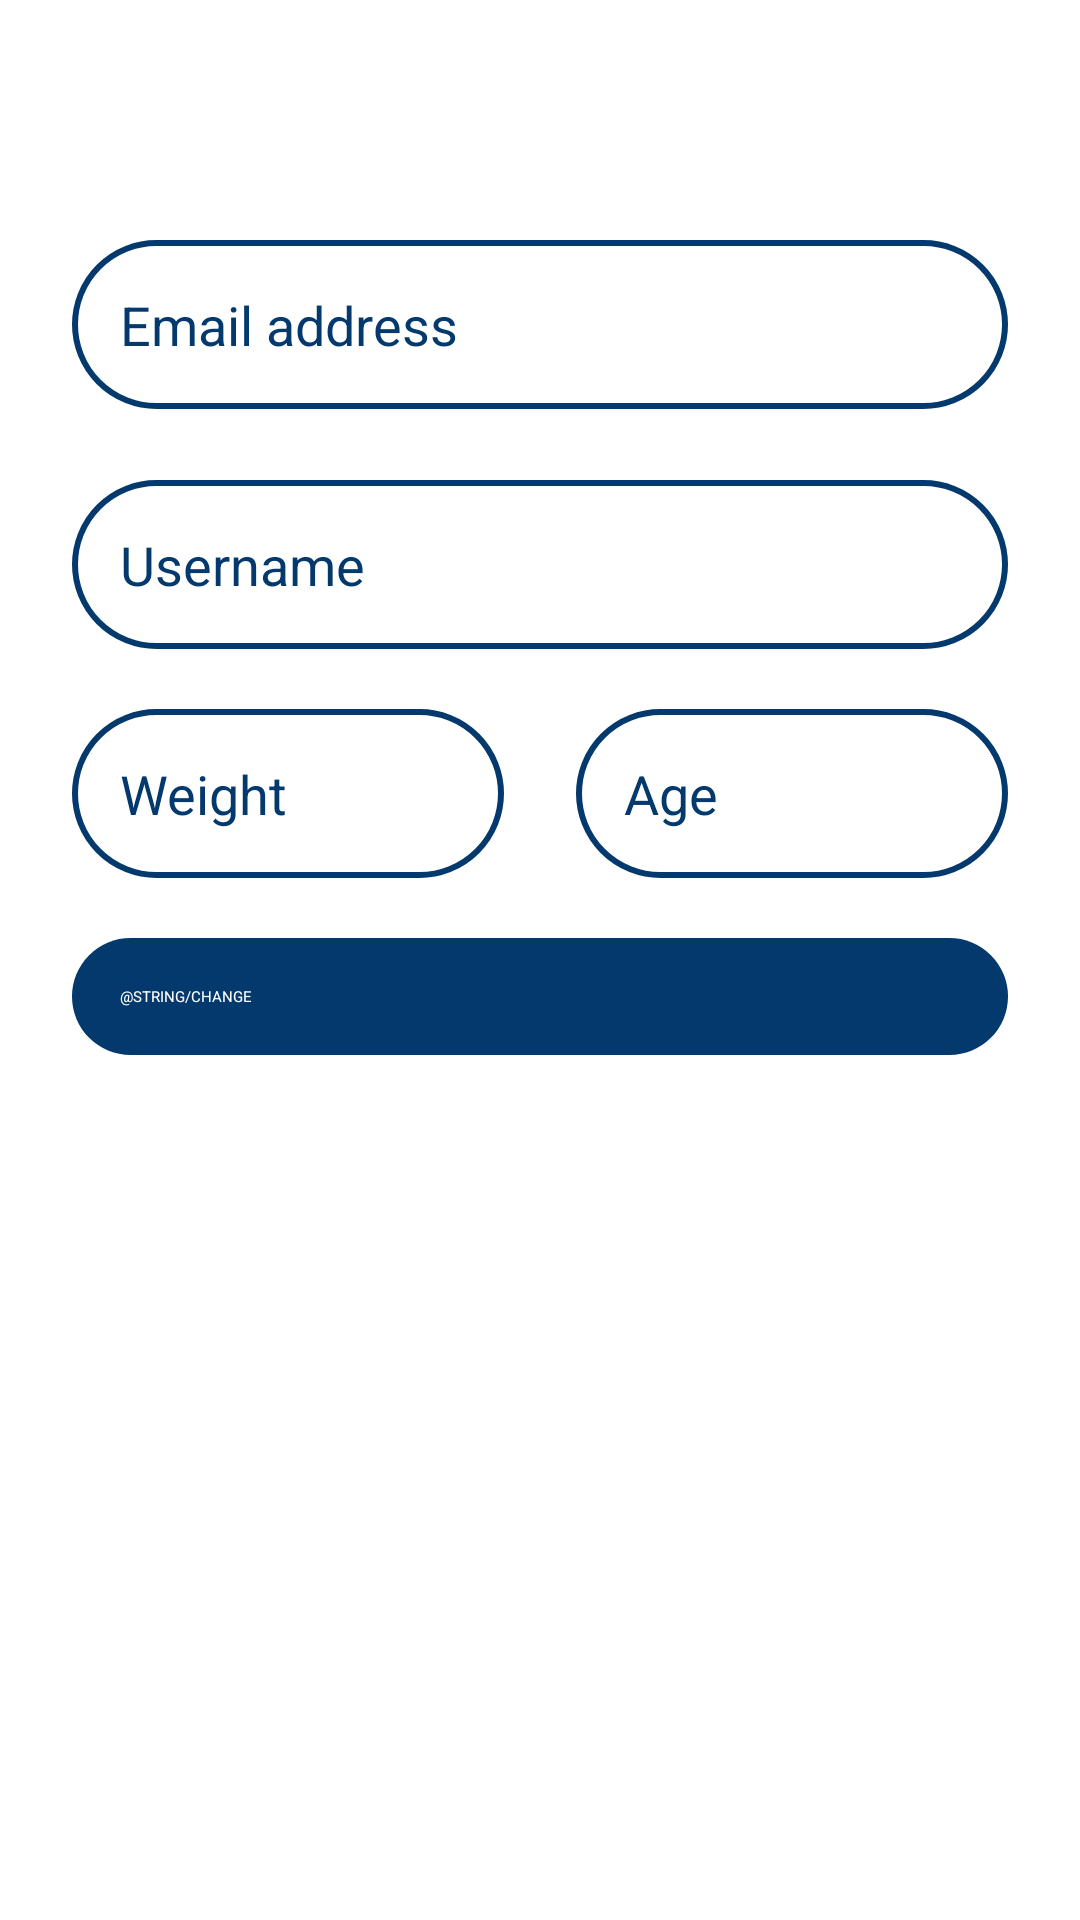

Reconstruct the res/layout file that produces this screen, plus the resources it refers to.
<!-- AndroidManifest.xml: application theme NoActionBar2 -->
<!-- res/layout/activity_change_profile.xml -->
<?xml version="1.0" encoding="utf-8"?>
<androidx.constraintlayout.widget.ConstraintLayout xmlns:android="http://schemas.android.com/apk/res/android"
    xmlns:app="http://schemas.android.com/apk/res-auto"
    xmlns:tools="http://schemas.android.com/tools"
    android:layout_width="match_parent"
    android:layout_height="match_parent"
    tools:context=".ChangeProfileActivity">

    <androidx.constraintlayout.widget.Guideline
        android:id="@+id/guideline_left"
        android:layout_width="wrap_content"
        android:layout_height="wrap_content"
        android:orientation="vertical"
        app:layout_constraintGuide_begin="24dp" />

    <androidx.constraintlayout.widget.Guideline
        android:id="@+id/guideline_right"
        android:layout_width="wrap_content"
        android:layout_height="wrap_content"
        android:orientation="vertical"
        app:layout_constraintGuide_end="24dp" />

    <EditText
        android:id="@+id/change_email"
        android:layout_width="0dp"
        android:layout_height="wrap_content"
        android:layout_marginTop="80dp"
        android:background="@drawable/profile_text_bg"
        android:hint="@string/email_address"
        android:inputType="textEmailAddress"
        android:padding="16dp"
        android:textSize="18sp"
        android:textColor="@color/Blue2"
        android:textColorHint="@color/Blue2"
        app:layout_constraintEnd_toStartOf="@+id/guideline_right"
        app:layout_constraintStart_toStartOf="@+id/guideline_left"
        app:layout_constraintTop_toTopOf="parent">
    </EditText>

    <EditText
        android:id="@+id/change_username"
        android:layout_width="0dp"
        android:layout_height="wrap_content"
        android:layout_marginTop="80dp"
        android:background="@drawable/profile_text_bg"
        android:hint="@string/username"
        android:inputType="textEmailAddress"
        android:padding="16dp"
        android:textSize="18sp"
        android:textColor="@color/Blue2"
        android:textColorHint="@color/Blue2"
        app:layout_constraintEnd_toStartOf="@+id/guideline_right"
        app:layout_constraintStart_toStartOf="@+id/guideline_left"
        app:layout_constraintTop_toTopOf="@id/change_email">
    </EditText>

    <LinearLayout
        android:id="@+id/ch_liniear_layout"
        android:layout_width="match_parent"
        android:layout_height="wrap_content"
        android:layout_marginLeft="24dp"
        android:layout_marginRight="24dp"
        app:layout_constraintEnd_toStartOf="@+id/guideline_right"
        app:layout_constraintStart_toStartOf="@+id/guideline_left"
        app:layout_constraintTop_toBottomOf="@+id/change_username"
        tools:ignore="MissingConstraints">

        <EditText
            android:id="@+id/change_weight"
            android:layout_width="0dp"
            android:layout_height="wrap_content"
            android:layout_marginTop="20dp"
            android:layout_weight="1"
            android:background="@drawable/profile_text_bg"
            android:hint="@string/weight"
            android:inputType="number"
            android:padding="16dp"
            android:textSize="18sp"
            android:textColor="@color/Blue2"
            android:textColorHint="@color/Blue2" />

        <EditText
            android:id="@+id/change_age"
            android:layout_width="0dp"
            android:layout_height="wrap_content"
            android:layout_marginLeft="24dp"
            android:layout_marginTop="20dp"
            android:layout_weight="1"
            android:background="@drawable/profile_text_bg"
            android:hint="@string/age"
            android:inputType="number"
            android:padding="16dp"
            android:textSize="18sp"
            android:textColor="@color/Blue2"
            android:textColorHint="@color/Blue2" />
    </LinearLayout>

    <Button
        android:id="@+id/btn_change"
        android:layout_width="0dp"
        android:layout_height="wrap_content"
        android:layout_marginTop="20dp"
        android:background="@drawable/profile_btn_bg"
        android:padding="16dp"
        android:text="@string/change"
        android:textAllCaps="true"
        android:textColor="@color/White"
        app:layout_constraintEnd_toStartOf="@+id/guideline_right"
        app:layout_constraintStart_toStartOf="@+id/guideline_left"
        app:layout_constraintTop_toBottomOf="@+id/ch_liniear_layout">
    </Button>
</androidx.constraintlayout.widget.ConstraintLayout>
<!-- resources referenced by this layout -->
<resources>
  <color name="Blue2">#03396c</color>
  <color name="White">#FFFFFF</color>
  <!-- drawable profile_btn_bg (drawable) -->
  <?xml version="1.0" encoding="utf-8"?>
  <selector xmlns:android="http://schemas.android.com/apk/res/android">
      <item android:state_pressed="true">
          <shape>
              <solid android:color="@color/Blue1"/>
              <corners android:radius="40dp"/>
          </shape>
      </item>
  
      <item>
          <shape>
              <solid android:color="@color/Blue2"/>
              <corners android:radius="40dp"/>
          </shape>
      </item>
  </selector>
  <!-- drawable profile_text_bg (drawable) -->
  <?xml version="1.0" encoding="utf-8"?>
  <shape xmlns:android="http://schemas.android.com/apk/res/android">
      <stroke
          android:color="@color/Blue2"
          android:width="2dp"/>
      <corners android:radius="40dp"/>
  </shape>
  <string name="age">Age</string>
  <string name="email_address">Email address</string>
  <string name="username">Username</string>
  <string name="weight">Weight</string>
  <color name="Blue1">#011f4b</color>
</resources>
